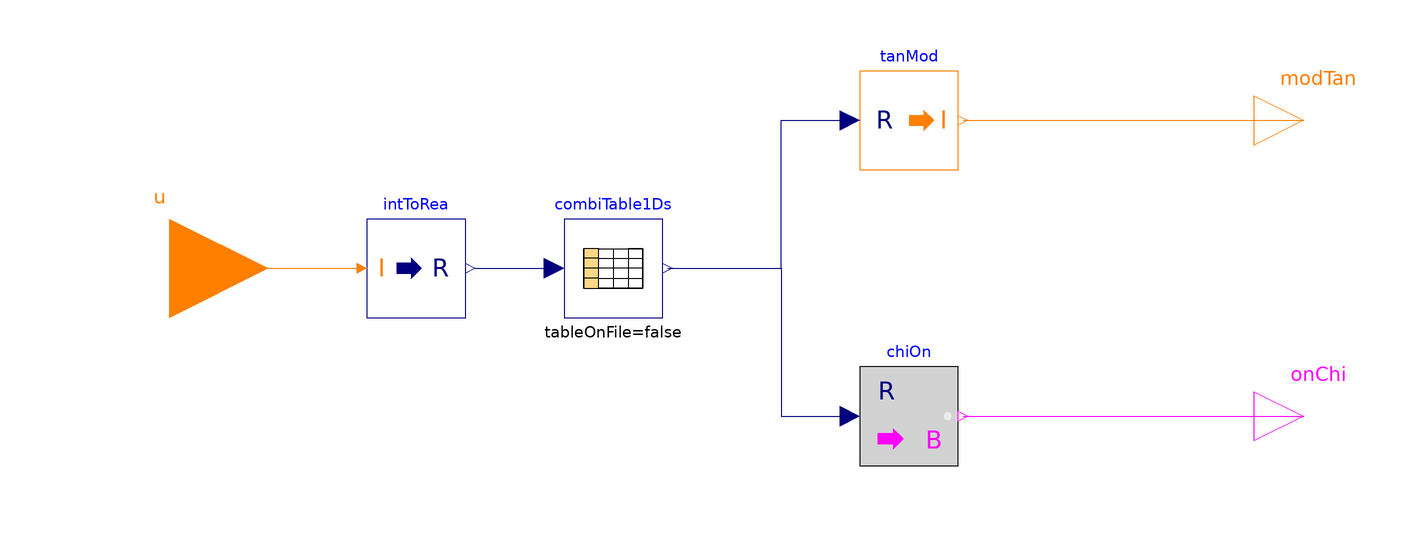

Above is the diagram view of the following Modelica model: its components placed by their Placement annotations and its connect equations drawn as lines.

model ChillerTankOnOff "Chiller and tank on/off control"
  Modelica.Blocks.Interfaces.IntegerInput u
    annotation (Placement(transformation(extent={{-140,-20},{-100,20}})));
  Modelica.Blocks.Tables.CombiTable1Ds combiTable1Ds(table=[1,1,0; 2,3,1; 3,3,0;
        4,1,1; 5,2,1])
    annotation (Placement(transformation(extent={{-40,-10},{-20,10}})));
  Buildings.Controls.OBC.CDL.Conversions.IntegerToReal intToRea
    annotation (Placement(transformation(extent={{-80,-10},{-60,10}})));
  Modelica.Blocks.Math.RealToBoolean chiOn
    annotation (Placement(transformation(extent={{20,-40},{40,-20}})));
  Modelica.Blocks.Math.RealToInteger tanMod
    annotation (Placement(transformation(extent={{20,20},{40,40}})));
  Modelica.Blocks.Interfaces.IntegerOutput modTan
    "Connector of Integer output signal"
    annotation (Placement(transformation(extent={{100,20},{120,40}})));
  Modelica.Blocks.Interfaces.BooleanOutput onChi
    "Connector of Boolean output signal"
    annotation (Placement(transformation(extent={{100,-40},{120,-20}})));
equation
  connect(u, intToRea.u)
    annotation (Line(points={{-120,0},{-82,0}}, color={255,127,0}));
  connect(intToRea.y, combiTable1Ds.u)
    annotation (Line(points={{-58,0},{-42,0}}, color={0,0,127}));
  connect(combiTable1Ds.y[2], chiOn.u) annotation (Line(points={{-19,0},{4,0},{
          4,-30},{18,-30}}, color={0,0,127}));
  connect(combiTable1Ds.y[1], tanMod.u)
    annotation (Line(points={{-19,0},{4,0},{4,30},{18,30}}, color={0,0,127}));
  connect(tanMod.y, modTan)
    annotation (Line(points={{41,30},{110,30}}, color={255,127,0}));
  connect(chiOn.y, onChi)
    annotation (Line(points={{41,-30},{110,-30}}, color={255,0,255}));
  annotation (Icon(coordinateSystem(preserveAspectRatio=false), graphics={
                                Rectangle(
        extent={{-100,-100},{100,100}},
        lineColor={0,0,127},
        fillColor={255,255,255},
        fillPattern=FillPattern.Solid), Text(
        extent={{-148,150},{152,110}},
        textString="%name",
        lineColor={0,0,255})}),                                  Diagram(
        coordinateSystem(preserveAspectRatio=false)));
end ChillerTankOnOff;